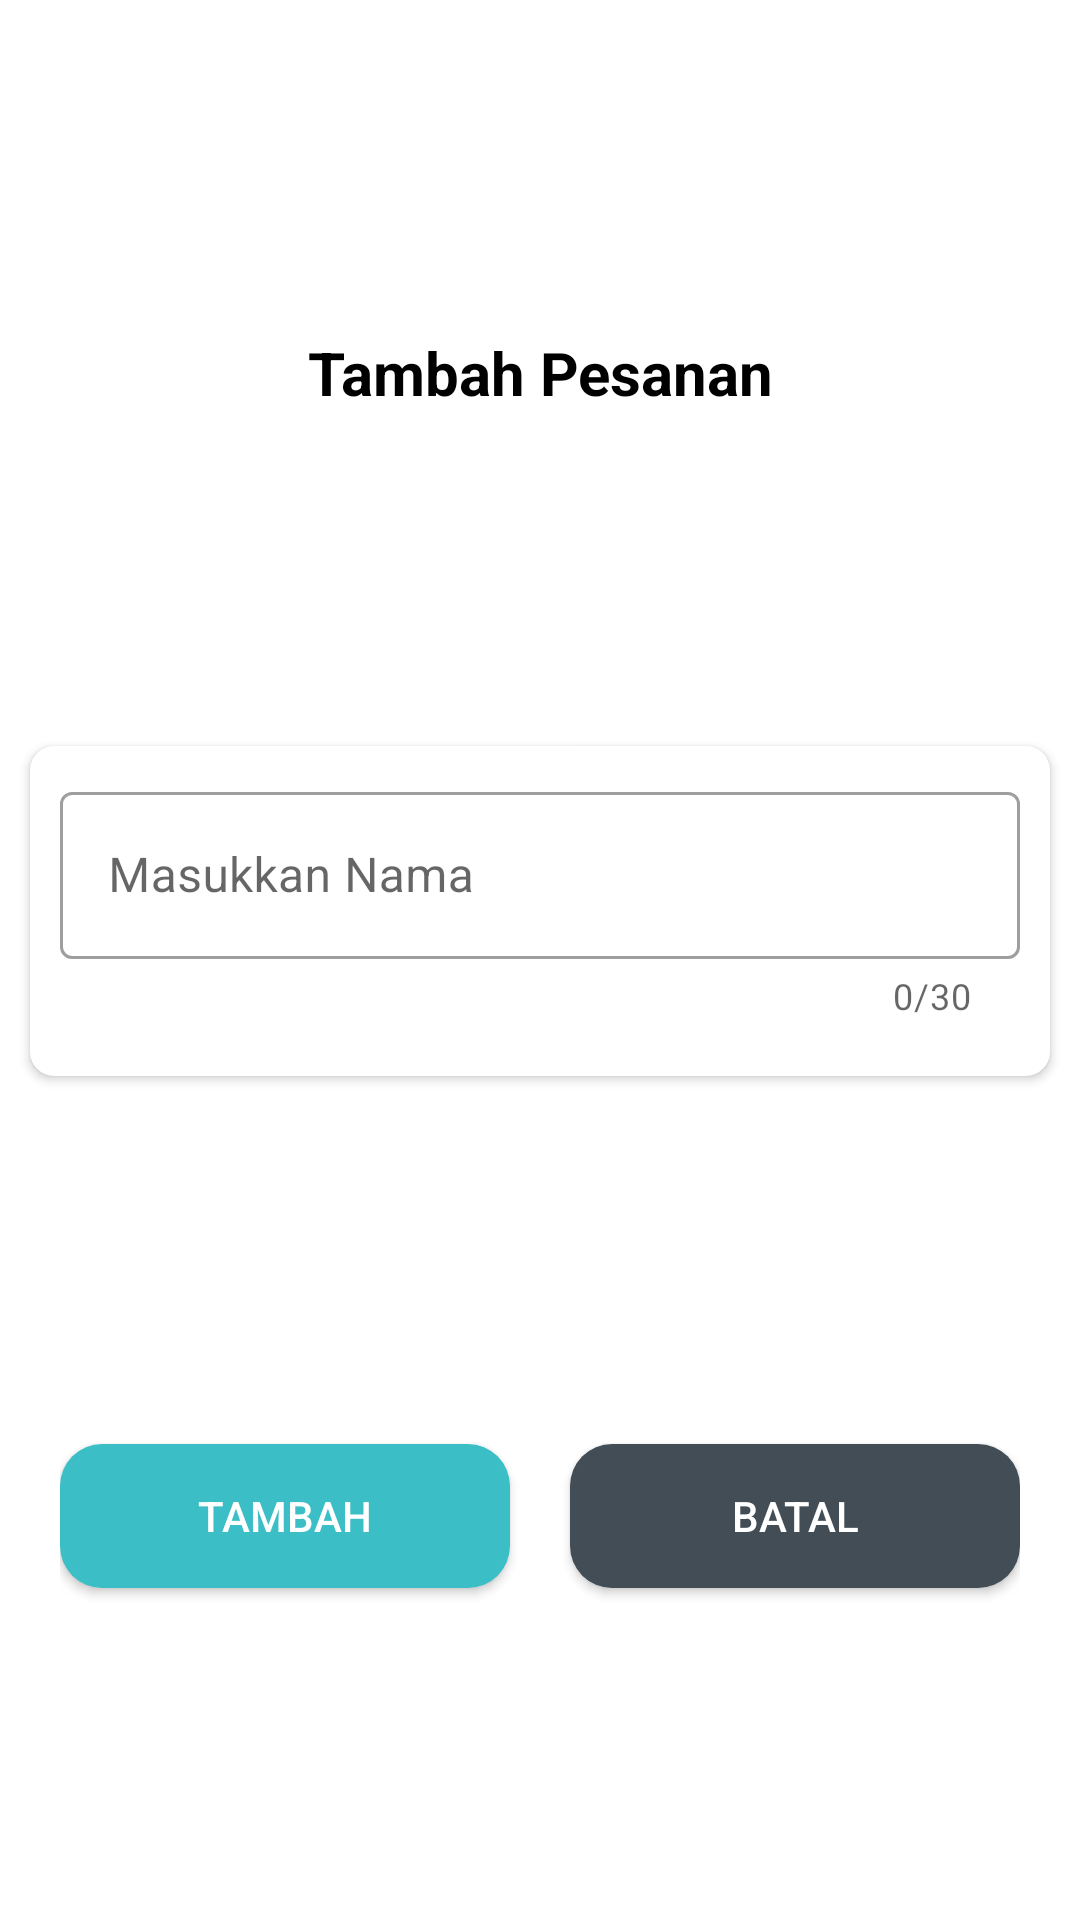

The Android layout XML behind this screen, and the referenced resources:
<!-- AndroidManifest.xml: application theme Theme.KakJayadiWarkopSharelok -->
<!-- res/layout/alert_dialog_pesanan_kasir.xml -->
<?xml version="1.0" encoding="utf-8"?>
<androidx.constraintlayout.widget.ConstraintLayout xmlns:android="http://schemas.android.com/apk/res/android"
    xmlns:app="http://schemas.android.com/apk/res-auto"
    android:layout_width="match_parent"
    android:layout_height="wrap_content"
    android:layout_marginStart="30dp"
    android:layout_marginTop="20dp"
    android:layout_marginEnd="30dp"
    android:background="@drawable/bg_menu_item">

    <TextView
        android:id="@+id/tVPreviewPesan"
        android:layout_width="wrap_content"
        android:layout_height="wrap_content"
        android:layout_marginTop="8dp"
        android:text="Tambah Pesanan"
        android:textStyle="bold"
        android:textAlignment="center"
        android:textColor="@color/black"
        android:textSize="20sp"
        app:layout_constraintBottom_toTopOf="@id/cVPesan"
        app:layout_constraintEnd_toEndOf="parent"
        app:layout_constraintStart_toStartOf="parent"
        app:layout_constraintTop_toTopOf="parent" />

    <androidx.cardview.widget.CardView
        android:id="@+id/cVPesan"
        android:layout_width="match_parent"
        android:layout_height="110dp"
        app:layout_constraintBottom_toTopOf="@id/linearLayoutButton"
        android:layout_marginStart="10dp"
        android:layout_marginEnd="10dp"
        android:layout_marginTop="8dp"
        app:cardCornerRadius="8dp"
        app:layout_constraintEnd_toEndOf="parent"
        app:layout_constraintStart_toStartOf="parent"
        app:layout_constraintTop_toBottomOf="@id/tVPreviewPesan">

        <LinearLayout
            android:layout_width="match_parent"
            android:layout_height="match_parent"
            android:orientation="vertical"
            android:paddingLeft="10dp"
            android:paddingRight="10dp">
            <com.google.android.material.textfield.TextInputLayout
                android:id="@+id/material_nama"
                android:layout_width="match_parent"
                android:layout_height="wrap_content"
                style="@style/Widget.MaterialComponents.TextInputLayout.OutlinedBox"
                android:hint="Masukkan Nama"
                android:layout_marginTop="10dp"
                app:layout_constraintTop_toBottomOf="@+id/tvHead"
                app:counterEnabled="true"
                app:counterMaxLength="30">
                <com.google.android.material.textfield.TextInputEditText
                    android:id="@+id/et_nama_pesanan_kasir"
                    android:layout_width="match_parent"
                    android:layout_height="wrap_content"
                    android:textColor="@color/black"
                    android:textSize="16sp"
                    android:inputType="text"
                    android:maxLength="30"
                    />
            </com.google.android.material.textfield.TextInputLayout>

        </LinearLayout>

    </androidx.cardview.widget.CardView>

    <LinearLayout
        android:id="@+id/linearLayoutButton"
        android:layout_width="match_parent"
        android:layout_height="wrap_content"
        android:orientation="horizontal"
        app:layout_constraintBottom_toBottomOf="parent"
        app:layout_constraintStart_toStartOf="parent"
        app:layout_constraintTop_toBottomOf="@id/cVPesan"
        android:layout_marginLeft="20dp"
        android:layout_marginRight="20dp">
        <Button
            android:id="@+id/buttonTambahPesanan"
            android:layout_width="wrap_content"
            android:layout_height="wrap_content"
            android:layout_weight="1"
            android:layout_marginTop="20dp"
            android:text="Tambah"
            android:layout_marginBottom="8dp"
            android:textColor="@color/white"
            android:background="@drawable/bg_btn_cari_rekomendasi"
            android:layout_marginRight="10dp"/>

        <Button
            android:id="@+id/buttonBatal"
            android:layout_width="wrap_content"
            android:layout_height="wrap_content"
            android:layout_weight="1"
            android:layout_marginTop="20dp"
            android:text="Batal"
            android:textColor="@color/white"
            android:layout_marginBottom="8dp"
            app:iconGravity="textEnd"
            android:background="@drawable/bg_btn_batal"
            android:layout_marginLeft="10dp"/>
    </LinearLayout>


</androidx.constraintlayout.widget.ConstraintLayout>
<!-- resources referenced by this layout -->
<resources>
  <color name="black">#FF000000</color>
  <color name="white">#FFFFFFFF</color>
  <!-- drawable bg_btn_batal (drawable) -->
  <?xml version="1.0" encoding="utf-8"?>
  <shape xmlns:android="http://schemas.android.com/apk/res/android"
      android:shape="rectangle">
      <solid android:color="#424D55"/>
      <corners android:radius="14dp"/>
  </shape>
  <!-- drawable bg_btn_cari_rekomendasi (drawable) -->
  <?xml version="1.0" encoding="utf-8"?>
  <shape xmlns:android="http://schemas.android.com/apk/res/android"
      android:shape="rectangle">
      <solid android:color="#3BBEC5"/>
      <corners android:radius="14dp"/>
  </shape>
  <style name="Theme.KakJayadiWarkopSharelok" parent="Theme.MaterialComponents.DayNight.DarkActionBar">
          
          <item name="colorPrimary">@color/purple_500</item>
          <item name="colorPrimaryVariant">@color/purple_700</item>
          <item name="colorOnPrimary">@color/white</item>
          
          <item name="colorSecondary">@color/teal_200</item>
          <item name="colorSecondaryVariant">@color/teal_700</item>
          <item name="colorOnSecondary">@color/black</item>
          
          <item name="android:statusBarColor" tools:targetApi="l">?attr/colorPrimaryVariant</item>
          
  
      </style>
  <color name="purple_500">#FF6200EE</color>
  <color name="purple_700">#FF3700B3</color>
  <color name="teal_200">#FF03DAC5</color>
  <color name="teal_700">#FF018786</color>
</resources>
